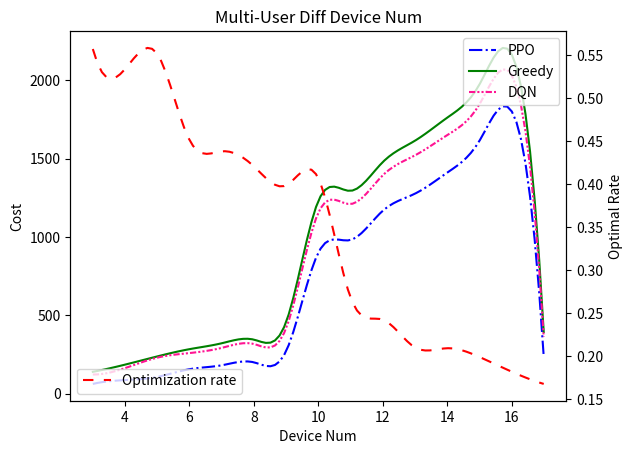

Here is the Python script that generated this plot:
import random

import numpy as np
import matplotlib.pyplot as plt
from scipy.interpolate import interp1d

min_costs = [61.32013411409221, 85.99658642614261, 106.23951930365524, 155.3562459053938, 180.231387161063,
             199.3524857289158]
greedy_costs = [138.5411373638641, 184.55434386936014, 236.98325719963768, 283.29323318882854, 320.9277474510856,
                344.25445543553684]
device_num = [3, 4, 5, 6, 7, 8]

min_costs2 = [269.8940187389683, 899.1263821276457, 980.3608701057734, 1166.8510562223282, 1276.3430525647004,
              1410.333979366822, 1612.6890928970838, 1804.5387355678056, 236.3408624627535]
greedy_costs2 = [455.33326791880654, 1229.3801552502714, 1294.498758557802, 1477.7884874041388, 1614.5077802546414,
                 1761.416584463893, 1972.116521273787, 2168.740756180882, 393.1305129207018]
device_num2 = [10, 11, 12, 13, 14, 15, 16, 17, 9]

min_costs.extend(min_costs2)
greedy_costs.extend(greedy_costs2)
device_num.extend(device_num2)

min_costs = np.array(min_costs)
greedy_costs = np.array(greedy_costs)
sorted_dqn_costs = []
for cost in greedy_costs:
    sorted_dqn_costs.append(cost*14/15 + random.randint(-10, 20))


optimal_rate = (greedy_costs - min_costs) / greedy_costs
sorted_data = sorted(zip(device_num, optimal_rate.tolist()))
sorted_device_nums, sorted_optimal_rate = zip(*sorted_data)

fig, ax1 = plt.subplots()

f = interp1d(sorted_device_nums, min_costs, kind='cubic')
smoothed_x = np.linspace(min(sorted_device_nums), max(sorted_device_nums), 100)
smoothed_y = f(smoothed_x)
ax1.plot(smoothed_x, smoothed_y, "b-", label="PPO", linestyle="-.")

f = interp1d(sorted_device_nums, greedy_costs, kind='cubic')
smoothed_x = np.linspace(min(sorted_device_nums), max(sorted_device_nums), 100)
smoothed_y = f(smoothed_x)
ax1.plot(smoothed_x, smoothed_y, "g-", label="Greedy", linestyle="-")

f = interp1d(sorted_device_nums, sorted_dqn_costs, kind='cubic')
smoothed_x = np.linspace(min(sorted_device_nums), max(sorted_device_nums), 100)
smoothed_y = f(smoothed_x)
ax1.plot(smoothed_x, smoothed_y, "deeppink", label="DQN", linestyle=(0, (3, 1, 1, 1, 1, 1)))

ax1.set_ylabel("Cost")
ax2 = ax1.twinx()


# 创建插值函数
f = interp1d(sorted_device_nums, sorted_optimal_rate, kind='cubic')
smoothed_x = np.linspace(min(sorted_device_nums), max(sorted_device_nums), 100)
smoothed_y = f(smoothed_x)

# 创建图形
ax2.plot(smoothed_x, smoothed_y, 'r', label="Optimization rate", linestyle=(0, (5, 5)))

# 添加标题和标签
ax1.set_xlabel('Device Num')
ax2.set_ylabel('Optimal Rate')


ax1.legend(loc=1)
ax2.legend(loc=3)

plt.title("Multi-User Diff Device Num")

# 显示图形
plt.show()
